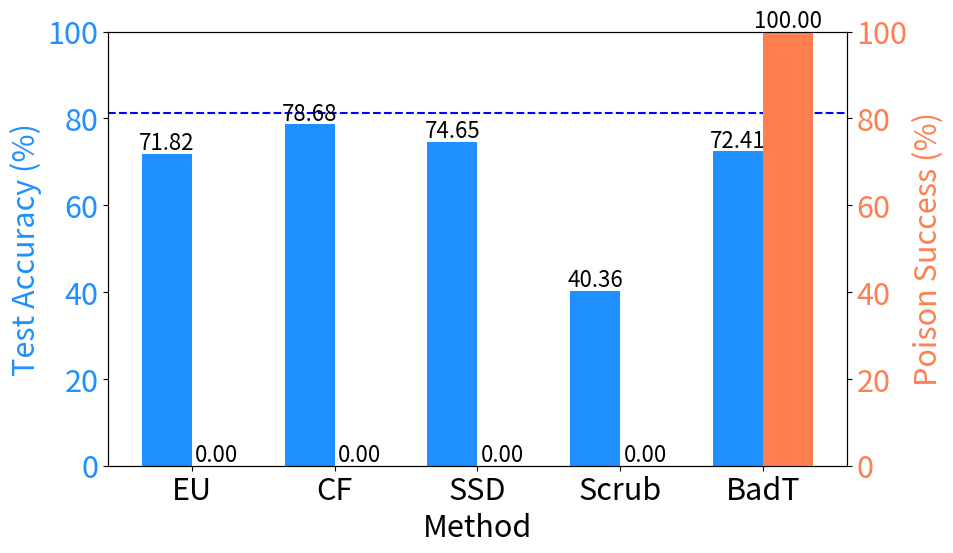

Generate this figure with matplotlib:
import matplotlib.pyplot as plt
import numpy as np
plt.rcParams.update({'font.size': 22})  # Adjust '14' to your desired font size

# # Data from the user
# methods = ["EU", "CF", "SSD", "Scrub", "BadT"]
# poison_success = [0.00, 0.00, 0.10, 0.00, 68.80]  # Poison Success (%) values
# test_accuracy = [91.77, 92.96, 17.45, 81.66, 91.24]  # Test Accuracy (%) values

# avg_final_acc = 92.15 

# # Set up figure and axis for dual-axis bar plot
# fig, ax1 = plt.subplots(figsize=(10, 6))

# # Bar width
# bar_width = 0.35
# index = np.arange(len(methods))

# # Plot Test Accuracy on the primary y-axis
# bars1 = ax1.bar(index, test_accuracy, bar_width, color='dodgerblue', label='Test Accuracy (%)')
# ax1.set_xlabel("Method")
# ax1.set_ylabel("Test Accuracy (%)", color='dodgerblue')
# ax1.tick_params(axis='y', labelcolor='dodgerblue')
# ax1.set_ylim(0, 100)  # Set limit to 100 for better comparison

# # Add labels on top of Test Accuracy bars
# for bar in bars1:
#     yval = bar.get_height()
#     ax1.text(bar.get_x() + bar.get_width()/2, yval + 1, f"{yval:.2f}", ha='center', color='black', fontsize=16)

# # Secondary y-axis for Poison Success
# ax2 = ax1.twinx()
# bars2 = ax2.bar(index + bar_width, poison_success, bar_width, color='coral', label='Poison Success (%)')
# ax2.set_ylabel("Poison Success (%)", color='coral')
# ax2.tick_params(axis='y', labelcolor='coral')
# ax2.set_ylim(0, 100)  # Set limit to 100 for better comparison

# ax1.axhline(avg_final_acc, color='blue', linestyle='--', label='Accuracy (Retraining)')

# # Add labels on top of Poison Success bars
# for bar in bars2:
#     yval = bar.get_height()
#     ax2.text(bar.get_x() + bar.get_width()/2, yval + 1, f"{yval:.2f}", ha='center', color='black', fontsize=16)

# # Set x-axis labels and title
# plt.xticks(index + bar_width / 2, methods)
# #plt.title("Test Accuracy and Poison Success for Different Methods")
# plt.tight_layout()

# # Show the plot
# plt.savefig("cifar10_badnet.png")


# # Data from the user
# methods = ["EU", "CF", "SSD", "Scrub", "BadT"]
# poison_success = [0.00, 0.00, 0.00, 0.00, 99.00]  # Poison Success (%) values
# test_accuracy = [72.58, 74.26, 11.87, 72.63, 73.04]  # Test Accuracy (%) values
# avg_final_acc = 73.45
# # Set up figure and axis for dual-axis bar plot
# fig, ax1 = plt.subplots(figsize=(10, 6))

# # Bar width
# bar_width = 0.35
# index = np.arange(len(methods))

# # Plot Test Accuracy on the primary y-axis
# bars1 = ax1.bar(index, test_accuracy, bar_width, color='dodgerblue', label='Test Accuracy (%)')
# ax1.set_xlabel("Method")
# ax1.set_ylabel("Test Accuracy (%)", color='dodgerblue')
# ax1.tick_params(axis='y', labelcolor='dodgerblue')
# ax1.set_ylim(0, 100)  # Set limit to 100 for better comparison

# # Add labels on top of Test Accuracy bars
# for bar in bars1:
#     yval = bar.get_height()
#     ax1.text(bar.get_x() + bar.get_width()/2, yval + 1, f"{yval:.2f}", ha='center', color='black', fontsize=16)

# # Secondary y-axis for Poison Success
# ax2 = ax1.twinx()
# bars2 = ax2.bar(index + bar_width, poison_success, bar_width, color='coral', label='Poison Success (%)')
# ax2.set_ylabel("Poison Success (%)", color='coral')
# ax2.tick_params(axis='y', labelcolor='coral')
# ax2.set_ylim(0, 100)  # Set limit to 100 for better comparison

# ax1.axhline(avg_final_acc, color='blue', linestyle='--', label='Accuracy (Retraining)')

# # Add labels on top of Poison Success bars
# for bar in bars2:
#     yval = bar.get_height()
#     ax2.text(bar.get_x() + bar.get_width()/2, yval + 1, f"{yval:.2f}", ha='center', color='black', fontsize=16)

# # Set x-axis labels and title
# plt.xticks(index + bar_width / 2, methods)
# #plt.title("Test Accuracy and Poison Success for Different Methods")
# plt.tight_layout()

# # Show the plot
# plt.savefig("cifar100_badnet.png")

# # Data from the user
# methods = ["EU", "CF", "SSD", "Scrub", "BadT"]
# poison_success = [0.26, 0.52, 0.00, 44.30, 85.49]  # Poison Success (%) values
# test_accuracy = [80.20, 84.71, 48.25, 33.86, 74.39]  # Test Accuracy (%) values
# avg_final_acc = 81.14
# # Set up figure and axis for dual-axis bar plot
# fig, ax1 = plt.subplots(figsize=(10, 6))

# # Bar width
# bar_width = 0.35
# index = np.arange(len(methods))

# # Plot Test Accuracy on the primary y-axis
# bars1 = ax1.bar(index, test_accuracy, bar_width, color='dodgerblue', label='Test Accuracy (%)')
# ax1.set_xlabel("Method")
# ax1.set_ylabel("Test Accuracy (%)", color='dodgerblue')
# ax1.tick_params(axis='y', labelcolor='dodgerblue')
# ax1.set_ylim(0, 100)  # Set limit to 100 for better comparison

# # Add labels on top of Test Accuracy bars
# for bar in bars1:
#     yval = bar.get_height()
#     ax1.text(bar.get_x() + bar.get_width()/2, yval + 1, f"{yval:.2f}", ha='center', color='black', fontsize=16)

# # Secondary y-axis for Poison Success
# ax2 = ax1.twinx()
# bars2 = ax2.bar(index + bar_width, poison_success, bar_width, color='coral', label='Poison Success (%)')
# ax2.set_ylabel("Poison Success (%)", color='coral')
# ax2.tick_params(axis='y', labelcolor='coral')
# ax2.set_ylim(0, 100)  # Set limit to 100 for better comparison

# ax1.axhline(avg_final_acc, color='blue', linestyle='--', label='Accuracy (Retraining)')

# # Add labels on top of Poison Success bars
# for bar in bars2:
#     yval = bar.get_height()
#     ax2.text(bar.get_x() + bar.get_width()/2, yval + 1, f"{yval:.2f}", ha='center', color='black', fontsize=16)

# # Set x-axis labels and title
# plt.xticks(index + bar_width / 2, methods)
# #plt.title("Test Accuracy and Poison Success for Different Methods")
# plt.tight_layout()

# # Show the plot
# plt.savefig("imagenette_badnet.png")

# # Data from the user
# methods = ["EU", "CF", "SSD", "Scrub", "BadT"]
# poison_success = [0.00, 0.00, 0.00, 0.00, 6.50]  # Poison Success (%) values
# test_accuracy = [90.38, 92.45, 75.87, 75.61, 91.33]  # Test Accuracy (%) values
# # Set up figure and axis for dual-axis bar plot
# fig, ax1 = plt.subplots(figsize=(10, 6))

# avg_final_acc = 92.15

# # Bar width
# bar_width = 0.35
# index = np.arange(len(methods))

# # Plot Test Accuracy on the primary y-axis
# bars1 = ax1.bar(index, test_accuracy, bar_width, color='dodgerblue', label='Test Accuracy (%)')
# ax1.set_xlabel("Method")
# ax1.set_ylabel("Test Accuracy (%)", color='dodgerblue')
# ax1.tick_params(axis='y', labelcolor='dodgerblue')
# ax1.set_ylim(0, 100)  # Set limit to 100 for better comparison

# # Add labels on top of Test Accuracy bars
# for bar in bars1:
#     yval = bar.get_height()
#     ax1.text(bar.get_x() + bar.get_width()/2, yval + 1, f"{yval:.2f}", ha='center', color='black', fontsize=16)

# # Secondary y-axis for Poison Success
# ax2 = ax1.twinx()
# bars2 = ax2.bar(index + bar_width, poison_success, bar_width, color='coral', label='Poison Success (%)')
# ax2.set_ylabel("Poison Success (%)", color='coral')
# ax2.tick_params(axis='y', labelcolor='coral')
# ax2.set_ylim(0, 100)  # Set limit to 100 for better comparison

# ax1.axhline(avg_final_acc, color='blue', linestyle='--', label='Accuracy (Retraining)')

# # Add labels on top of Poison Success bars
# for bar in bars2:
#     yval = bar.get_height()
#     ax2.text(bar.get_x() + bar.get_width()/2, yval + 1, f"{yval:.2f}", ha='center', color='black', fontsize=16)

# # Set x-axis labels and title
# plt.xticks(index + bar_width / 2, methods)
# #plt.title("Test Accuracy and Poison Success for Different Methods")
# plt.tight_layout()

# # Show the plot
# plt.savefig("cifar10_frequency.png")


# # Data from the user
# methods = ["EU", "CF", "SSD", "Scrub", "BadT"]
# poison_success = [0.00, 0.00, 0.00, 0.00, 96.00]  # Poison Success (%) values
# test_accuracy = [71.35, 73.96, 57.70, 69.97, 73.77]  # Test Accuracy (%) values
# # Set up figure and axis for dual-axis bar plot
# fig, ax1 = plt.subplots(figsize=(10, 6))
# avg_final_acc = 73.45

# # Bar width
# bar_width = 0.35
# index = np.arange(len(methods))

# # Plot Test Accuracy on the primary y-axis
# bars1 = ax1.bar(index, test_accuracy, bar_width, color='dodgerblue', label='Test Accuracy (%)')
# ax1.set_xlabel("Method")
# ax1.set_ylabel("Test Accuracy (%)", color='dodgerblue')
# ax1.tick_params(axis='y', labelcolor='dodgerblue')
# ax1.set_ylim(0, 100)  # Set limit to 100 for better comparison

# # Add labels on top of Test Accuracy bars
# for bar in bars1:
#     yval = bar.get_height()
#     ax1.text(bar.get_x() + bar.get_width()/2, yval + 1, f"{yval:.2f}", ha='center', color='black', fontsize=16)

# # Secondary y-axis for Poison Success
# ax2 = ax1.twinx()
# bars2 = ax2.bar(index + bar_width, poison_success, bar_width, color='coral', label='Poison Success (%)')
# ax2.set_ylabel("Poison Success (%)", color='coral')
# ax2.tick_params(axis='y', labelcolor='coral')
# ax2.set_ylim(0, 100)  # Set limit to 100 for better comparison

# ax1.axhline(avg_final_acc, color='blue', linestyle='--', label='Accuracy (Retraining)')

# # Add labels on top of Poison Success bars
# for bar in bars2:
#     yval = bar.get_height()
#     ax2.text(bar.get_x() + bar.get_width()/2, yval + 1, f"{yval:.2f}", ha='center', color='black', fontsize=16)

# # Set x-axis labels and title
# plt.xticks(index + bar_width / 2, methods)
# #plt.title("Test Accuracy and Poison Success for Different Methods")
# plt.tight_layout()

# # Show the plot
# plt.savefig("cifar100_frequency.png")

# # Data from the user
# methods = ["EU", "CF", "SSD", "Scrub", "BadT"]
# poison_success = [0.00, 3.63, 0.52, 0.00, 46.63]  # Poison Success (%) values
# test_accuracy = [72.74, 79.87, 68.41, 50.98, 73.76]  # Test Accuracy (%) values
# avg_final_acc = 81.14
# # Set up figure and axis for dual-axis bar plot
# fig, ax1 = plt.subplots(figsize=(10, 6))

# # Bar width
# bar_width = 0.35
# index = np.arange(len(methods))

# # Plot Test Accuracy on the primary y-axis
# bars1 = ax1.bar(index, test_accuracy, bar_width, color='dodgerblue', label='Test Accuracy (%)')
# ax1.set_xlabel("Method")
# ax1.set_ylabel("Test Accuracy (%)", color='dodgerblue')
# ax1.tick_params(axis='y', labelcolor='dodgerblue')
# ax1.set_ylim(0, 100)  # Set limit to 100 for better comparison

# # Add labels on top of Test Accuracy bars
# for bar in bars1:
#     yval = bar.get_height()
#     ax1.text(bar.get_x() + bar.get_width()/2, yval + 1, f"{yval:.2f}", ha='center', color='black', fontsize=16)

# # Secondary y-axis for Poison Success
# ax2 = ax1.twinx()
# bars2 = ax2.bar(index + bar_width, poison_success, bar_width, color='coral', label='Poison Success (%)')
# ax2.set_ylabel("Poison Success (%)", color='coral')
# ax2.tick_params(axis='y', labelcolor='coral')
# ax2.set_ylim(0, 100)  # Set limit to 100 for better comparison

# ax1.axhline(avg_final_acc, color='blue', linestyle='--', label='Accuracy (Retraining)')

# # Add labels on top of Poison Success bars
# for bar in bars2:
#     yval = bar.get_height()
#     ax2.text(bar.get_x() + bar.get_width()/2, yval + 1, f"{yval:.2f}", ha='center', color='black', fontsize=16)

# # Set x-axis labels and title
# plt.xticks(index + bar_width / 2, methods)
# #plt.title("Test Accuracy and Poison Success for Different Methods")
# plt.tight_layout()

# # Show the plot
# plt.savefig("imagenette_frequency.png")


# # Data from the user
# methods = ["EU", "CF", "SSD", "Scrub", "BadT"]
# poison_success = [0.00, 0.00, 0.00, 0.00, 0.00]  # Poison Success (%) values
# test_accuracy = [91.21, 92.57, 81.27, 80.18, 90.76]  # Test Accuracy (%) values
# # Set up figure and axis for dual-axis bar plot
# fig, ax1 = plt.subplots(figsize=(10, 6))


# avg_final_acc = 92.15

# # Bar width
# bar_width = 0.35
# index = np.arange(len(methods))

# # Plot Test Accuracy on the primary y-axis
# bars1 = ax1.bar(index, test_accuracy, bar_width, color='dodgerblue', label='Test Accuracy (%)')
# ax1.set_xlabel("Method")
# ax1.set_ylabel("Test Accuracy (%)", color='dodgerblue')
# ax1.tick_params(axis='y', labelcolor='dodgerblue')
# ax1.set_ylim(0, 100)  # Set limit to 100 for better comparison

# # Add labels on top of Test Accuracy bars
# for bar in bars1:
#     yval = bar.get_height()
#     ax1.text(bar.get_x() + bar.get_width()/2, yval + 1, f"{yval:.2f}", ha='center', color='black', fontsize=16)

# # Secondary y-axis for Poison Success
# ax2 = ax1.twinx()
# bars2 = ax2.bar(index + bar_width, poison_success, bar_width, color='coral', label='Poison Success (%)')
# ax2.set_ylabel("Poison Success (%)", color='coral')
# ax2.tick_params(axis='y', labelcolor='coral')
# ax2.set_ylim(0, 100)  # Set limit to 100 for better comparison

# ax1.axhline(avg_final_acc, color='blue', linestyle='--', label='Accuracy (Retraining)')

# # Add labels on top of Poison Success bars
# for bar in bars2:
#     yval = bar.get_height()
#     ax2.text(bar.get_x() + bar.get_width()/2, yval + 1, f"{yval:.2f}", ha='center', color='black', fontsize=16)

# # Set x-axis labels and title
# plt.xticks(index + bar_width / 2, methods)
# #plt.title("Test Accuracy and Poison Success for Different Methods")
# plt.tight_layout()

# # Show the plot
# plt.savefig("cifar10_wb.png")

# # Data from the user
# methods = ["EU", "CF", "SSD", "Scrub", "BadT"]
# poison_success =[0.00, 0.00, 0.00, 0.00, 100.00]  # Poison Success (%) values
# test_accuracy = [72.25, 74.78, 72.56, 73.30, 75.19]  # Test Accuracy (%) values
# # Set up figure and axis for dual-axis bar plot
# fig, ax1 = plt.subplots(figsize=(10, 6))

# avg_final_acc = 73.45

# # Bar width
# bar_width = 0.35
# index = np.arange(len(methods))

# # Plot Test Accuracy on the primary y-axis
# bars1 = ax1.bar(index, test_accuracy, bar_width, color='dodgerblue', label='Test Accuracy (%)')
# ax1.set_xlabel("Method")
# ax1.set_ylabel("Test Accuracy (%)", color='dodgerblue')
# ax1.tick_params(axis='y', labelcolor='dodgerblue')
# ax1.set_ylim(0, 100)  # Set limit to 100 for better comparison

# # Add labels on top of Test Accuracy bars
# for bar in bars1:
#     yval = bar.get_height()
#     ax1.text(bar.get_x() + bar.get_width()/2, yval + 1, f"{yval:.2f}", ha='center', color='black', fontsize=16)

# # Secondary y-axis for Poison Success
# ax2 = ax1.twinx()
# bars2 = ax2.bar(index + bar_width, poison_success, bar_width, color='coral', label='Poison Success (%)')
# ax2.set_ylabel("Poison Success (%)", color='coral')
# ax2.tick_params(axis='y', labelcolor='coral')
# ax2.set_ylim(0, 100)  # Set limit to 100 for better comparison

# ax1.axhline(avg_final_acc, color='blue', linestyle='--', label='Accuracy (Retraining)')

# # Add labels on top of Poison Success bars
# for bar in bars2:
#     yval = bar.get_height()
#     ax2.text(bar.get_x() + bar.get_width()/2, yval + 1, f"{yval:.2f}", ha='center', color='black', fontsize=16)

# # Set x-axis labels and title
# plt.xticks(index + bar_width / 2, methods)
# #plt.title("Test Accuracy and Poison Success for Different Methods")
# plt.tight_layout()

# # Show the plot
# plt.savefig("cifar100_wb.png")

# Data from the user
methods = ["EU", "CF", "SSD", "Scrub", "BadT"]
poison_success = [0.00, 0.00, 0.00, 0.00, 100.00]  # Poison Success (%) values
test_accuracy = [71.82, 78.68, 74.65, 40.36, 72.41]  # Test Accuracy (%) values
avg_final_acc = 81.14
# Set up figure and axis for dual-axis bar plot
fig, ax1 = plt.subplots(figsize=(10, 6))

# Bar width
bar_width = 0.35
index = np.arange(len(methods))

# Plot Test Accuracy on the primary y-axis
bars1 = ax1.bar(index, test_accuracy, bar_width, color='dodgerblue', label='Test Accuracy (%)')
ax1.set_xlabel("Method")
ax1.set_ylabel("Test Accuracy (%)", color='dodgerblue')
ax1.tick_params(axis='y', labelcolor='dodgerblue')
ax1.set_ylim(0, 100)  # Set limit to 100 for better comparison

# Add labels on top of Test Accuracy bars
for bar in bars1:
    yval = bar.get_height()
    ax1.text(bar.get_x() + bar.get_width()/2, yval + 1, f"{yval:.2f}", ha='center', color='black', fontsize=16)

# Secondary y-axis for Poison Success
ax2 = ax1.twinx()
bars2 = ax2.bar(index + bar_width, poison_success, bar_width, color='coral', label='Poison Success (%)')
ax2.set_ylabel("Poison Success (%)", color='coral')
ax2.tick_params(axis='y', labelcolor='coral')
ax2.set_ylim(0, 100)  # Set limit to 100 for better comparison

ax1.axhline(avg_final_acc, color='blue', linestyle='--', label='Accuracy (Retraining)')

# Add labels on top of Poison Success bars
for bar in bars2:
    yval = bar.get_height()
    ax2.text(bar.get_x() + bar.get_width()/2, yval + 1, f"{yval:.2f}", ha='center', color='black', fontsize=16)

# Set x-axis labels and title
plt.xticks(index + bar_width / 2, methods)
#plt.title("Test Accuracy and Poison Success for Different Methods")
plt.tight_layout()

# Show the plot
plt.savefig("imagenette_wb.png", dpi=800)